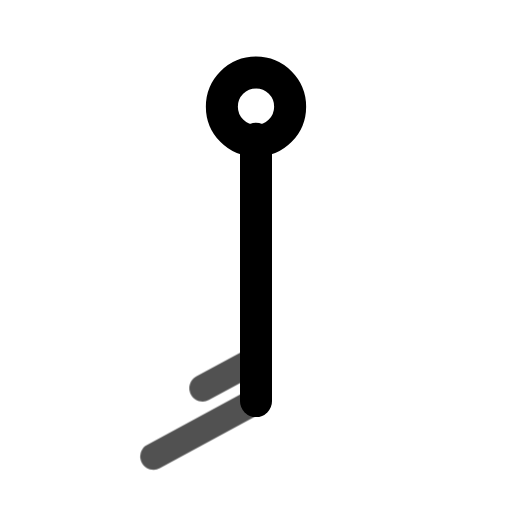
t = 0.00 s
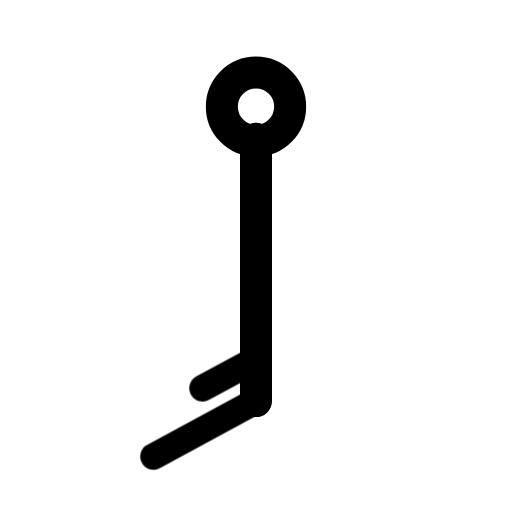
t = 0.80 s
t = 1.09 s: frame unchanged from t = 0.80 s, image omitted
t = 1.74 s: frame unchanged from t = 0.80 s, image omitted
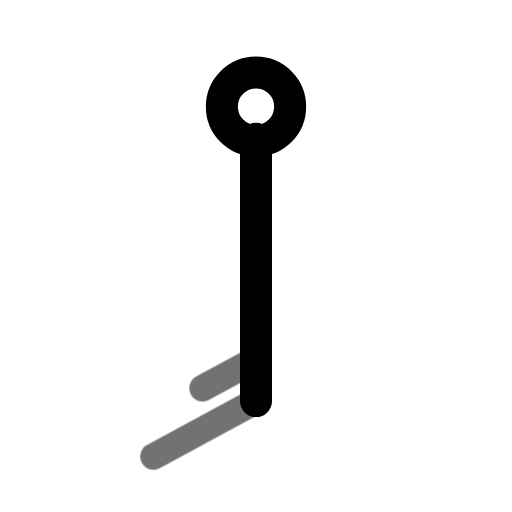
t = 2.26 s
t = 3.05 s: frame unchanged from t = 0.80 s, image omitted

The animated SVG that drew these frames (rendered in a browser with its animation timeline set to each time). Animation: 1 CSS @keyframes rule; one cycle of 3.45 s, repeats indefinitely.

<svg xmlns="http://www.w3.org/2000/svg" width="24" height="24" fill="none" stroke="currentColor" stroke-linecap="round" stroke-linejoin="round" stroke-width="2" viewBox="0 0 24 24">
    <!-- Generated by scripts/icon-expansion/generate.mjs -->
    <style>
        @media (prefers-reduced-motion: no-preference) {
            @keyframes ira-exp-pulse { 0%, 100% { opacity: 1; } 22% { opacity: .45; } 40% { opacity: 1; } }
            [data-ira-motion="wind-barb-s-15kt"] { transform-box: fill-box; transform-origin: center; animation: ira-exp-pulse 2.65s ease-in-out -0.8s infinite; }
        }
    </style>
    <g transform="rotate(180 12 12)"><g stroke-width="1.5"><path d="M12 5.2V17.5"/><circle cx="12" cy="19" r="1.6"/></g></g>
    <g data-ira-motion="wind-barb-s-15kt"><g transform="rotate(180 12 12)"><g stroke-width="1.25"><path d="M12 5.2l4.8 -2.6"/><path d="M12 7.15l2.5 -1.35"/></g></g></g>
</svg>
